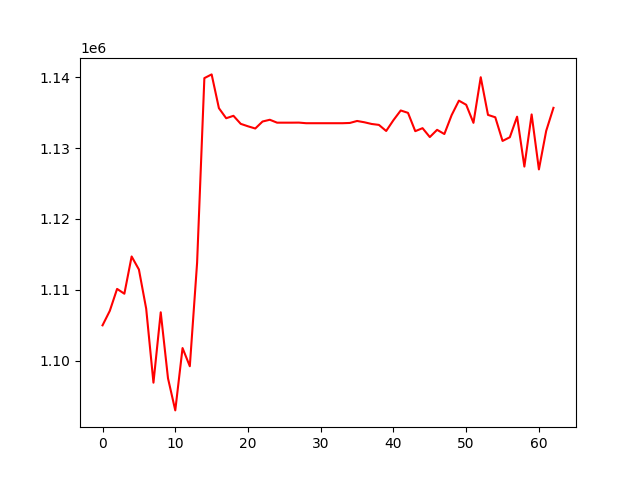

Values plotted in this chart, from the file beside it:
, 0
0, 1104985
1, 1107034
2, 1110127
3, 1109447
4, 1114706
5, 1112863
6, 1107337
7, 1096886
8, 1106825
9, 1097504
10, 1092972
11, 1101775
12, 1099206
13, 1113803
14, 1139889
15, 1140415
16, 1135648
17, 1134224
18, 1134568
19, 1133433
20, 1133087
21, 1132776
22, 1133762
23, 1134010
24, 1133599
25, 1133599
26, 1133599
27, 1133608
28, 1133522
29, 1133522
30, 1133522
31, 1133522
32, 1133522
33, 1133522
34, 1133559
35, 1133839
36, 1133656
37, 1133415
38, 1133285
39, 1132426
40, 1133957
41, 1135322
42, 1134985
43, 1132399
44, 1132824
45, 1131567
46, 1132588
47, 1131996
48, 1134663
49, 1136708
50, 1136127
51, 1133576
52, 1140019
53, 1134696
54, 1134361
55, 1131020
56, 1131539
57, 1134445
58, 1127400
59, 1134762
... 3 more rows
